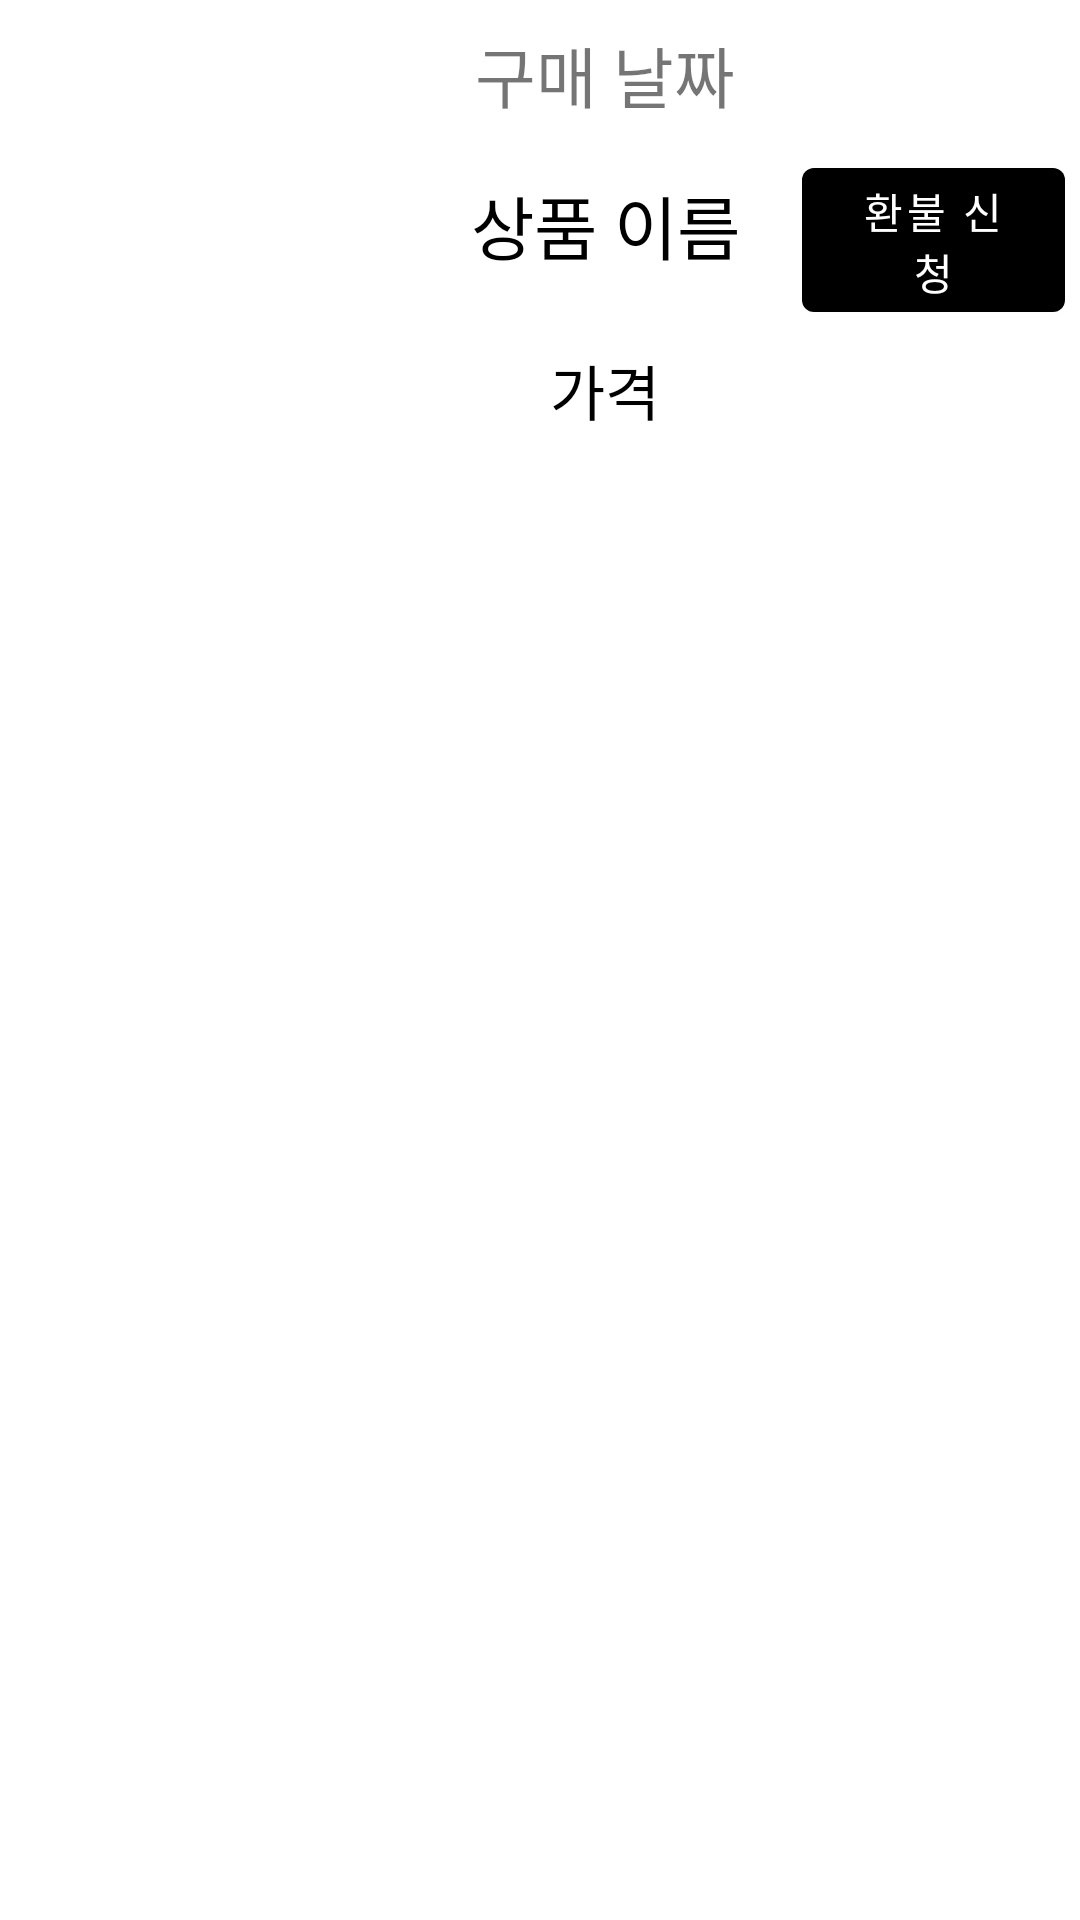

Write the Android layout XML for this screen, with the resource values it uses.
<!-- AndroidManifest.xml: application theme Theme.AIO -->
<!-- res/layout/buy_list_item.xml -->
<?xml version="1.0" encoding="utf-8"?>
<LinearLayout xmlns:android="http://schemas.android.com/apk/res/android"
    android:layout_width="match_parent"
    android:layout_height="match_parent"
    xmlns:app="http://schemas.android.com/apk/res-auto"
    android:orientation="vertical"
    android:padding="5dp">
    <LinearLayout
        android:layout_width="fill_parent"
        android:layout_height="150dp"
        android:orientation="horizontal"
        android:layout_gravity="center">
        <ImageView
            android:id="@+id/buy_img"
            android:layout_width="0dp"
            android:layout_height="match_parent"
            android:layout_weight="3"
            android:background="#FFFFFF" />

        <LinearLayout
            android:layout_width="0dp"
            android:layout_height="match_parent"
            android:layout_weight="3"
            android:orientation="vertical"
            android:weightSum="100">

            <TextView
                android:id="@+id/buy_date"
                android:layout_width="match_parent"
                android:layout_height="40dp"
                android:layout_weight="10"
                android:textSize="22sp"
                android:gravity="center"
                android:text="구매 날짜" />

            <TextView
                android:id="@+id/buy_pname"
                android:layout_width="match_parent"
                android:layout_height="60dp"
                android:layout_weight="10"
                android:textColor="@color/black"
                android:background="@color/white"
                android:gravity="center"
                android:text="상품 이름"
                android:textSize="23sp"/>

            <TextView
                android:id="@+id/buy_pri"
                android:layout_width="match_parent"
                android:layout_height="50dp"
                android:layout_weight="10"
                android:textColor="@color/black"
                android:background="@color/white"
                android:gravity="center"
                android:text="가격"
                android:textSize="20sp"/>

        </LinearLayout>

        <Button
            android:id="@+id/buy_refund"
            android:layout_width="0dp"
            android:layout_height="60dp"
            android:layout_weight="2"
            android:layout_gravity="center"
            android:text="환불 신청"
            app:backgroundTint="#000000" />


    </LinearLayout>

</LinearLayout>
<!-- resources referenced by this layout -->
<resources>
  <color name="black">#FF000000</color>
  <color name="white">#FFFFFFFF</color>
  <style name="Theme.AIO" parent="Theme.MaterialComponents.Light.NoActionBar">
      
          
          <item name="colorPrimary">@color/white</item>
          <item name="colorPrimaryVariant">#333333</item>
          <item name="colorOnPrimary">@color/white</item>
          
          
          <item name="colorSecondary">#FF7E47</item>
          <item name="colorSecondaryVariant">@color/teal_700</item>
          <item name="colorOnSecondary">@color/black</item>
          
          <item name="android:statusBarColor" tools:targetApi="l">?attr/colorPrimaryVariant</item>
          
      </style>
  <color name="teal_700">#FF018786</color>
</resources>
